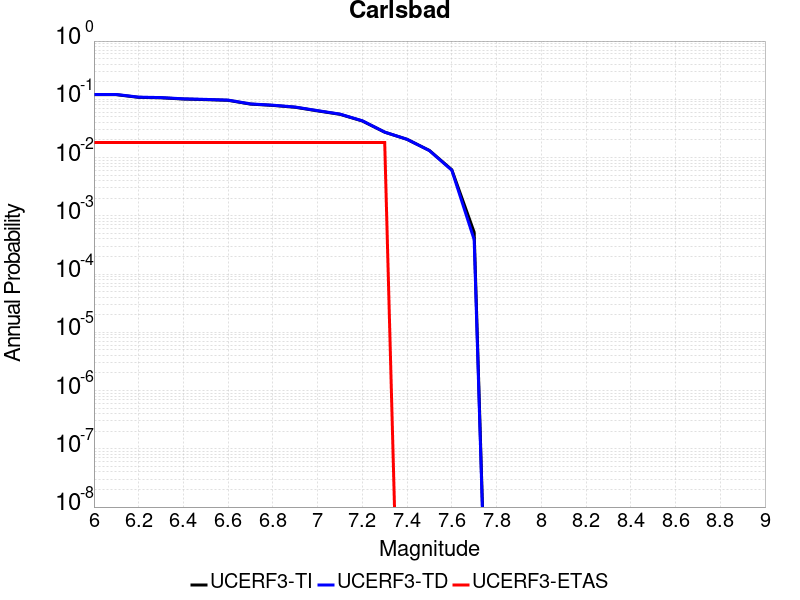

Values plotted in this chart, from the file beside it:
Magnitude, UCERF3-TI Prob, UCERF3-TD Prob, UCERF3-ETAS Prob
6.0, 0.1201, 0.1211, 0.01818
6.1, 0.1201, 0.1211, 0.01818
6.2, 0.108, 0.109, 0.01818
6.3, 0.1062, 0.1071, 0.01818
6.4, 0.1011, 0.102, 0.01818
6.5, 0.09881, 0.09971, 0.01818
6.6, 0.09605, 0.09692, 0.01818
6.7, 0.08272, 0.08338, 0.01818
6.8, 0.07858, 0.07927, 0.01818
6.9, 0.073, 0.07368, 0.01818
7.0, 0.06332, 0.0639, 0.01818
7.1, 0.05526, 0.05577, 0.01818
7.2, 0.04245, 0.04279, 0.01818
7.3, 0.02727, 0.02736, 0.01818
7.4, 0.02054, 0.02058, 0.0
7.5, 0.01323, 0.01315, 0.0
7.6, 0.00617, 0.006062, 0.0
7.7, 5.2144495E-4, 3.892916E-4, 0.0
